Image classification data set "patchwise_dataset" (Vejni/Capsules on GitHub). Class labels (3): grade 1, grade 2, grade 3.

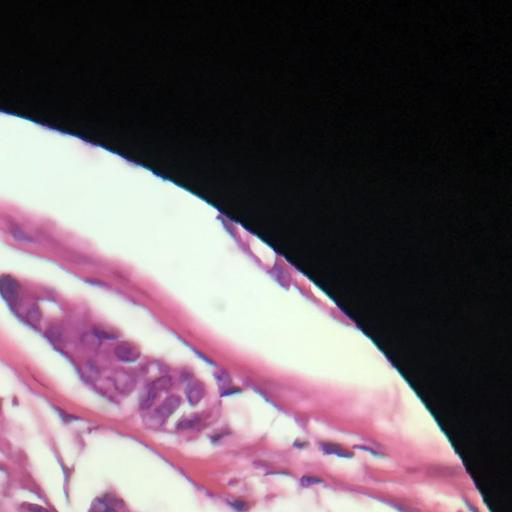
Label: grade 2

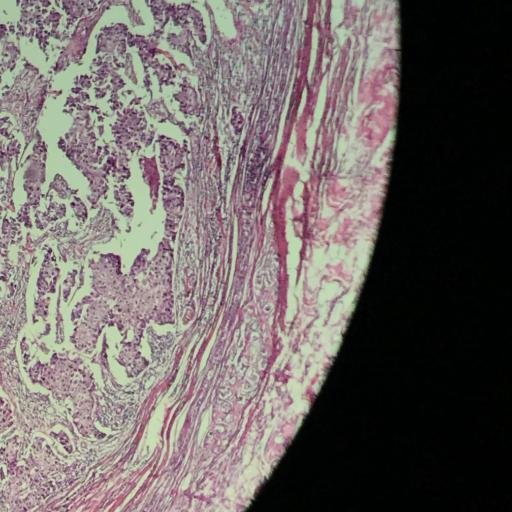
Label: grade 3

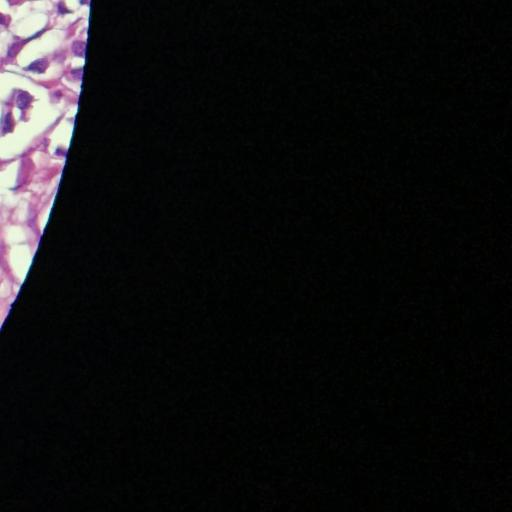
Label: grade 1

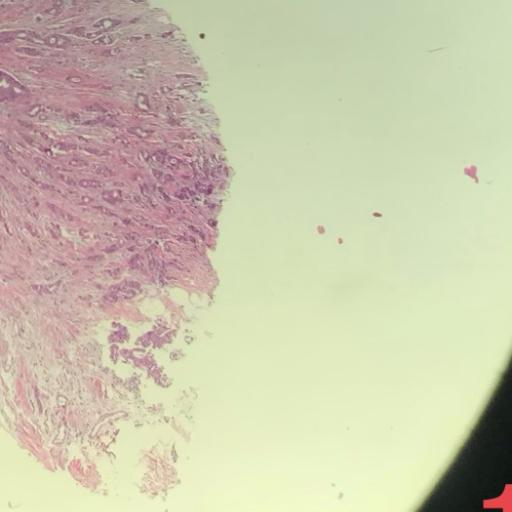
Label: grade 1

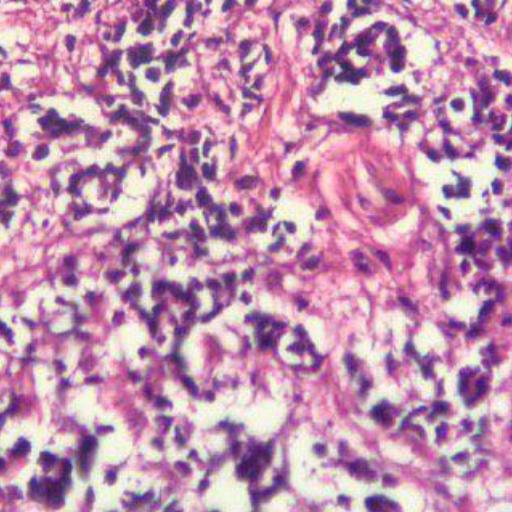
Label: grade 2

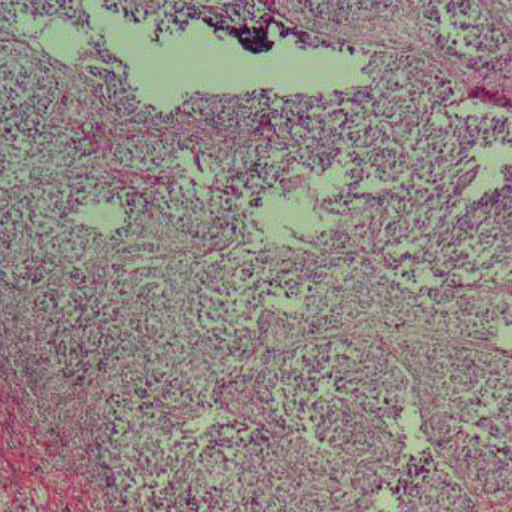
Label: grade 3
